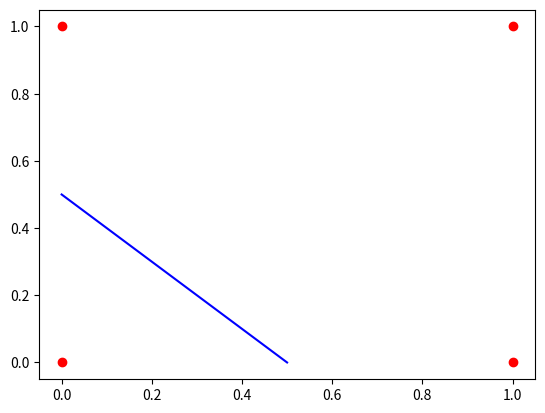

Write Python code to recreate this figure.
import matplotlib.pyplot as plt
import numpy as np

x = np.array([[0, 0], [0, 1], [1, 0], [1, 1]])

# 将 x 的每个点画出来
plt.scatter(x[:, 0], x[:, 1], c="red")
# 在 x=0，y=0.5 和 x=0.5，y=0 的位置画一条线
plt.plot([0, 0.5], [0.5, 0], "b-")


plt.show()
# plt.savefig("perception.png")
